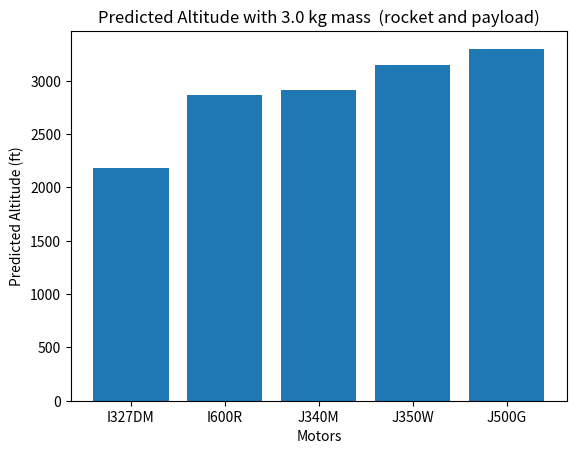

Source code (Python):
import pylab
import math
import matplotlib.pyplot as plt

# Gravitational constant (m/s^2)
GRAVITY = 9.8

# Meter to foot conversion
METER_CONV = 3.28084

# Mass of rocket (kg)
mass = 3.00

# Diameter of rocket (in)
diameter = 3.1

# Radius of rocket (m), Area of the rocket (m^2)
radius = (diameter / 2) * 0.0254
area = math.pi * radius**2

# Air resistance: rho (kg/m^3), Cd (dimensionless)
rho = 1.2
cD = 0.75
k = 0.5 * rho * cD * area

# Motor selection and information
motor = {
    "I327DM" :  {"impulse" : 532.8932, "thrust" : 309.2822, "mass" : 0.628},
    "I600R"  :  {"impulse" : 640.1420, "thrust" : 542.4930, "mass" : 0.617},
    "J340M"  :  {"impulse" : 652.7670, "thrust" : 298.0671, "mass" : 0.577},
    "J350W"  :  {"impulse" : 697.4000, "thrust" : 387.4444, "mass" : 0.650},
    "J500G"  :  {"impulse" : 722.6640, "thrust" : 498.3890, "mass" : 0.654},
}

# Find burn times, maximum velocities, and altitudes
for key, value in motor.items():
    
    # Calculate the burn time
    motor[key]["burntime"] = motor[key]["impulse"] / motor[key]["thrust"]

    # Total mass including rocket and motor
    M = mass + motor[key]["mass"]

    # Gravitational force on rocket
    Mg = M * GRAVITY

    # Shorten variables for thrust and burn time
    T = motor[key]["thrust"]
    t = motor[key]["burntime"]

    # Compute maximum velocity that rocket will achieve
    q = math.sqrt((T - Mg) / k)
    x = (2 * k * q) / M
    v = (q * (1 - math.e**(-x * t))) / (1 + math.e**(-x * t))
    
    motor[key]["vel"] = v

    # Calculate boost phase distance and coast phase distance
    yb = (-M / (2 * k)) * math.log((T - Mg - k * v**2) / (T - Mg)) * METER_CONV
    yc = (M / (2 * k)) * math.log((Mg + k * v**2) / Mg) * METER_CONV

    motor[key]["alt"] = yb + yc

motors = [key for key, value in motor.items()]
motor_altitudes = [value["alt"] for key, value in motor.items()]

# Print out results for predicted altitude with performance measures based on area and mass
print("This simulation assumes a rocket with a ", diameter, " inch diameter and a total mass of ", mass, " kg PLUS the mass of the motor")

for key, value in motor.items():
    
    print(key, ":")

    for otherKey, otherValue in value.items():
 
        print("    ", otherKey, ":", otherValue)

objects = ('I327DM', 'I600R', 'J340M', 'J340W', 'J500G')

plt.bar(motors, motor_altitudes, align='center', alpha=1)
plt.ylabel('Predicted Altitude (ft)')
plt.xlabel('Motors')
plt.title('Predicted Altitude with ' + str(mass) + ' kg mass  (rocket and payload)')
 
plt.show()
